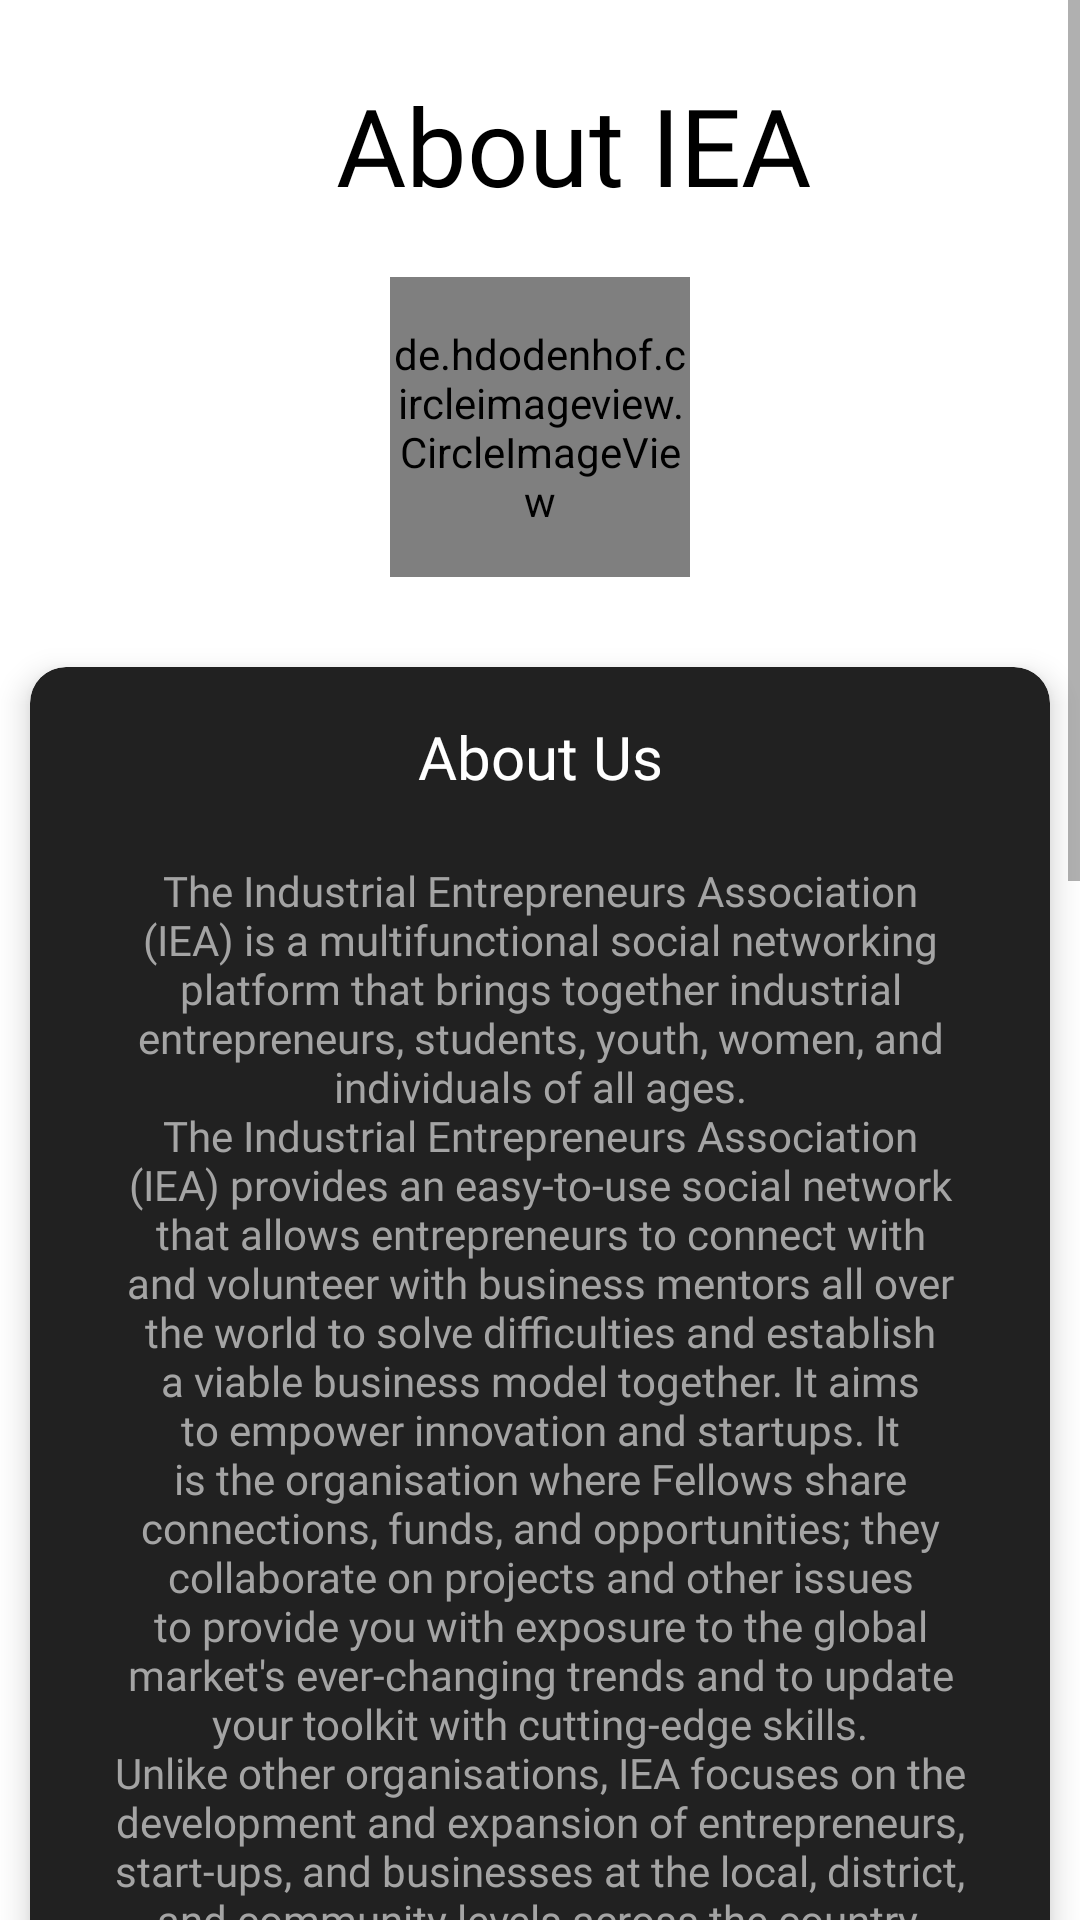

Layout XML and referenced resources for this Android screen:
<!-- AndroidManifest.xml: application theme Theme.IEAApp -->
<!-- res/layout/activity_explore_us.xml -->
<?xml version="1.0" encoding="utf-8"?>
<ScrollView xmlns:android="http://schemas.android.com/apk/res/android"
    xmlns:app="http://schemas.android.com/apk/res-auto"
    xmlns:tools="http://schemas.android.com/tools"
    android:layout_width="match_parent"
    android:layout_height="match_parent"
    android:background="@color/white"
    tools:context=".explore_iea">

    <androidx.constraintlayout.widget.ConstraintLayout
        android:layout_width="match_parent"
        android:layout_height="wrap_content">

        <androidx.appcompat.widget.AppCompatButton
            android:id="@+id/exploreus_back_button"
            android:layout_width="35dp"
            android:layout_height="35dp"
            android:layout_marginStart="18dp"
            android:layout_marginTop="33dp"
            android:background="@drawable/back_icon"
            android:backgroundTint="@color/black"
            app:layout_constraintStart_toStartOf="parent"
            app:layout_constraintTop_toTopOf="parent" />

        <TextView
            android:id="@+id/aboutiea"
            android:layout_width="wrap_content"
            android:layout_height="wrap_content"
            android:layout_marginStart="22dp"
            android:layout_marginTop="24dp"
            android:fontFamily="@font/inria_sans_regular"
            android:text="About IEA"
            android:textColor="@color/black"
            android:textSize="36sp"
            app:layout_constraintEnd_toEndOf="parent"
            app:layout_constraintStart_toStartOf="parent"
            app:layout_constraintTop_toTopOf="parent" />

        <de.hdodenhof.circleimageview.CircleImageView
            android:layout_width="100dp"
            android:layout_height="100dp"
            android:id="@+id/aboutieaLogo"
            app:layout_constraintTop_toBottomOf="@id/aboutiea"
            android:src="@drawable/iea_logo"
            app:layout_constraintStart_toStartOf="parent"
            app:layout_constraintEnd_toEndOf="parent"
            android:layout_marginTop="20dp"/>


        <androidx.cardview.widget.CardView
            android:id="@+id/aboutcard"
            android:layout_width="match_parent"
            android:layout_height="wrap_content"
            android:layout_rowWeight="1"
            android:layout_columnWeight="1"
            android:layout_alignParentStart="true"
            android:layout_marginStart="10dp"
            android:layout_marginTop="30dp"
            android:layout_marginEnd="10dp"
            app:cardBackgroundColor="@color/different_black"
            app:cardCornerRadius="12dp"
            app:cardElevation="6dp"
            app:layout_constraintTop_toBottomOf="@+id/aboutieaLogo">


            <LinearLayout
                android:layout_width="match_parent"
                android:layout_height="match_parent"
                android:orientation="vertical">

                <TextView
                    android:layout_width="match_parent"
                    android:layout_height="40dp"
                    android:layout_marginTop="10dp"
                    android:fontFamily="@font/inria_sans_regular"
                    android:gravity="center"
                    android:text="About Us"
                    android:textColor="@color/white"
                    android:textSize="20sp" />

                <TextView
                    android:id="@+id/abouttext"
                    android:layout_width="match_parent"
                    android:layout_height="wrap_content"
                    android:layout_marginStart="28dp"
                    android:layout_marginTop="15dp"
                    android:layout_marginEnd="28dp"
                    android:fontFamily="@font/inria_sans_regular"
                    android:text="@string/abouttext"
                    android:textAlignment="center"
                    android:textColor="@color/grey"
                    android:textSize="14sp" />

                <TextView
                    android:layout_width="match_parent"
                    android:layout_height="40dp"
                    android:layout_marginTop="10dp"
                    android:fontFamily="@font/inria_sans_regular"
                    android:gravity="center"
                    android:text="Our Mission"
                    android:textColor="@color/white"
                    android:textSize="20sp" />

                <TextView
                    android:id="@+id/missiontext"
                    android:layout_width="match_parent"
                    android:layout_height="wrap_content"
                    android:layout_marginStart="28dp"
                    android:layout_marginTop="15dp"
                    android:layout_marginEnd="28dp"
                    android:layout_marginBottom="28dp"
                    android:fontFamily="@font/inria_sans_regular"
                    android:text="@string/missiontext"
                    android:textAlignment="center"
                    android:textColor="@color/grey"
                    android:textSize="14sp" />


                <TextView
                    android:id="@+id/vision"
                    android:layout_width="match_parent"
                    android:layout_height="40dp"
                    android:layout_marginTop="15dp"
                    android:fontFamily="@font/inria_sans_regular"
                    android:gravity="center"
                    android:text="Our Vision"
                    android:textColor="@color/white"
                    android:textSize="20sp" />

                <TextView
                    android:id="@+id/vision_text1"
                    android:layout_width="match_parent"
                    android:layout_height="wrap_content"
                    android:layout_marginStart="25dp"
                    android:layout_marginEnd="25dp"
                    android:layout_marginTop="10dp"
                    android:fontFamily="@font/inria_sans_regular"
                    android:text="@string/visontext1"
                    android:textAlignment="viewStart"
                    android:textColor="@color/grey"
                    android:textSize="12sp" />

                <TextView
                    android:id="@+id/vision_text2"
                    android:layout_width="match_parent"
                    android:layout_height="wrap_content"
                    android:layout_marginStart="25dp"
                    android:layout_marginEnd="25dp"
                    android:layout_marginTop="10dp"
                    android:fontFamily="@font/inria_sans_regular"
                    android:text="@string/visontext2"
                    android:textAlignment="viewStart"
                    android:textColor="@color/grey"
                    android:textSize="12sp"
                    app:layout_constraintTop_toBottomOf="@+id/vision_text1"
                    tools:layout_editor_absoluteX="25dp" />

                <TextView
                    android:id="@+id/vision_text3"
                    android:layout_width="match_parent"
                    android:layout_height="wrap_content"
                    android:layout_marginStart="25dp"
                    android:layout_marginEnd="25dp"
                    android:layout_marginTop="10dp"
                    android:fontFamily="@font/inria_sans_regular"
                    android:text="@string/visontext3"
                    android:textAlignment="viewStart"
                    android:textColor="@color/grey"
                    android:textSize="12sp"
                    app:layout_constraintTop_toBottomOf="@+id/vision_text2" />

                <TextView
                    android:id="@+id/vision_text4"
                    android:layout_width="match_parent"
                    android:layout_height="wrap_content"
                    android:layout_marginStart="25dp"
                    android:layout_marginEnd="25dp"
                    android:layout_marginTop="10dp"
                    android:fontFamily="@font/inria_sans_regular"
                    android:text="@string/visontext4"
                    android:textAlignment="viewStart"
                    android:textColor="@color/grey"
                    android:textSize="12sp" />

                <TextView
                    android:id="@+id/vision_text5"
                    android:layout_width="match_parent"
                    android:layout_height="wrap_content"
                    android:layout_marginStart="25dp"
                    android:layout_marginEnd="25dp"
                    android:layout_marginTop="10dp"
                    android:layout_marginBottom="20dp"
                    android:fontFamily="@font/inria_sans_regular"
                    android:text="@string/visontext5"
                    android:textAlignment="viewStart"
                    android:textColor="@color/grey"
                    android:textSize="12sp" />


            </LinearLayout>

        </androidx.cardview.widget.CardView>

        <TextView
            android:id="@+id/vision2"
            android:layout_width="match_parent"
            android:layout_height="40dp"
            android:layout_marginTop="15dp"
            android:fontFamily="@font/inria_sans_regular"
            android:gravity="center"
            android:text="Our Vision"
            android:textColor="@color/different_black"
            android:textSize="20sp"
            app:layout_constraintTop_toBottomOf="@id/aboutcard" />




        <androidx.cardview.widget.CardView
            android:id="@+id/explore_us_contact_us_card"
            android:layout_width="match_parent"
            android:layout_height="40dp"
            android:layout_marginStart="20dp"
            android:layout_marginTop="20dp"
            android:layout_marginEnd="70dp"
            android:layout_marginBottom="15dp"
            app:cardBackgroundColor="@color/different_black"
            app:cardCornerRadius="12dp"
            app:layout_constraintBottom_toBottomOf="parent"
            app:layout_constraintTop_toBottomOf="@+id/aboutcard">

            <TextView
                android:layout_width="match_parent"
                android:layout_height="match_parent"
                android:layout_margin="5dp"
                android:fontFamily="@font/inria_sans_regular"
                android:gravity="center"
                android:text="Contact Us"
                android:textColor="@color/white"
                android:textSize="16sp" />

        </androidx.cardview.widget.CardView>

        <ImageView
            android:id="@+id/help_btnr"
            android:layout_width="40dp"
            android:layout_height="40dp"
            android:layout_marginStart="10dp"
            android:layout_marginTop="20dp"
            android:layout_marginEnd="20dp"
            android:layout_marginBottom="15dp"
            android:background="@drawable/round_corner"
            android:src="@drawable/help"
            app:layout_constraintBottom_toBottomOf="parent"
            app:layout_constraintStart_toEndOf="@+id/explore_iea_contact_us_cardView"
            app:layout_constraintTop_toBottomOf="@+id/aboutcard" />


    </androidx.constraintlayout.widget.ConstraintLayout>
</ScrollView>
<!-- resources referenced by this layout -->
<resources>
  <color name="black">#FF000000</color>
  <color name="different_black">#212121</color>
  <color name="grey">#A4A4A4</color>
  <color name="white">#FFFFFFFF</color>
  <string name="abouttext">The Industrial Entrepreneurs Association (IEA) is a multifunctional social networking platform that brings together industrial entrepreneurs, students, youth, women, and individuals of all ages.\nThe Industrial Entrepreneurs Association (IEA) provides an easy-to-use social network that allows entrepreneurs to connect with and volunteer with business mentors all over the world to solve difficulties and establish a viable business model together. It aims to empower innovation and startups.  It is the organisation where Fellows share connections, funds, and opportunities; they collaborate on projects and other issues to provide you with exposure to the global market\'s ever-changing trends and to update your toolkit with cutting-edge skills.\nUnlike other organisations, IEA focuses on the development and expansion of entrepreneurs, start-ups, and businesses at the local, district, and community levels across the country, something that has never been done before, and so sets IEA apart from the others. With our various mentors who continue to make an impact through the power of mentoring to assist small businesses develop, the IEA functions as a link between growing sectors at the district, state, and national levels.</string>
  <string name="missiontext">Mentored approach for collaborative growth of members: In digitalization, global growth, industrial benchmarking and technology upgradation.\nProject plan preparation, coordination with funding agencies, etc.\nEmpowering youth: Through effective "project based" academia-industry interface system.\nTechnology upgradation support to members.\nBuilding "environmental friendly" ecosystem: Tree Plantation, ZED Implementation, Zero Waste, Etc.</string>
  <string name="visontext1">Global Presence of IEA Members</string>
  <string name="visontext2">Members Growth along with Environment and Social Responsibilities</string>
  <string name="visontext3">Effective Value addition in Businesses of Members</string>
  <string name="visontext4">Close and Strong Coordination between Local /State /National Statutory bodies /Authorities and More than 40 Famous National Organizations</string>
  <string name="visontext5">Empowering Youth through Academia-Industry Bridge</string>
  <style name="Theme.IEAApp" parent="Theme.MaterialComponents.DayNight.NoActionBar">
          
          <item name="colorPrimary">#00212121</item>
          <item name="colorPrimaryVariant">@color/different_black</item>
          <item name="colorOnPrimary">@color/white</item>
          
          <item name="colorSecondary">@color/different_black</item>
          <item name="colorSecondaryVariant">@color/different_black</item>
          <item name="colorOnSecondary">@color/different_black</item>
          
          <item name="android:statusBarColor">?attr/colorPrimaryVariant</item>
          
          <item name="colorOnSurface">@color/black</item>
      </style>
</resources>
